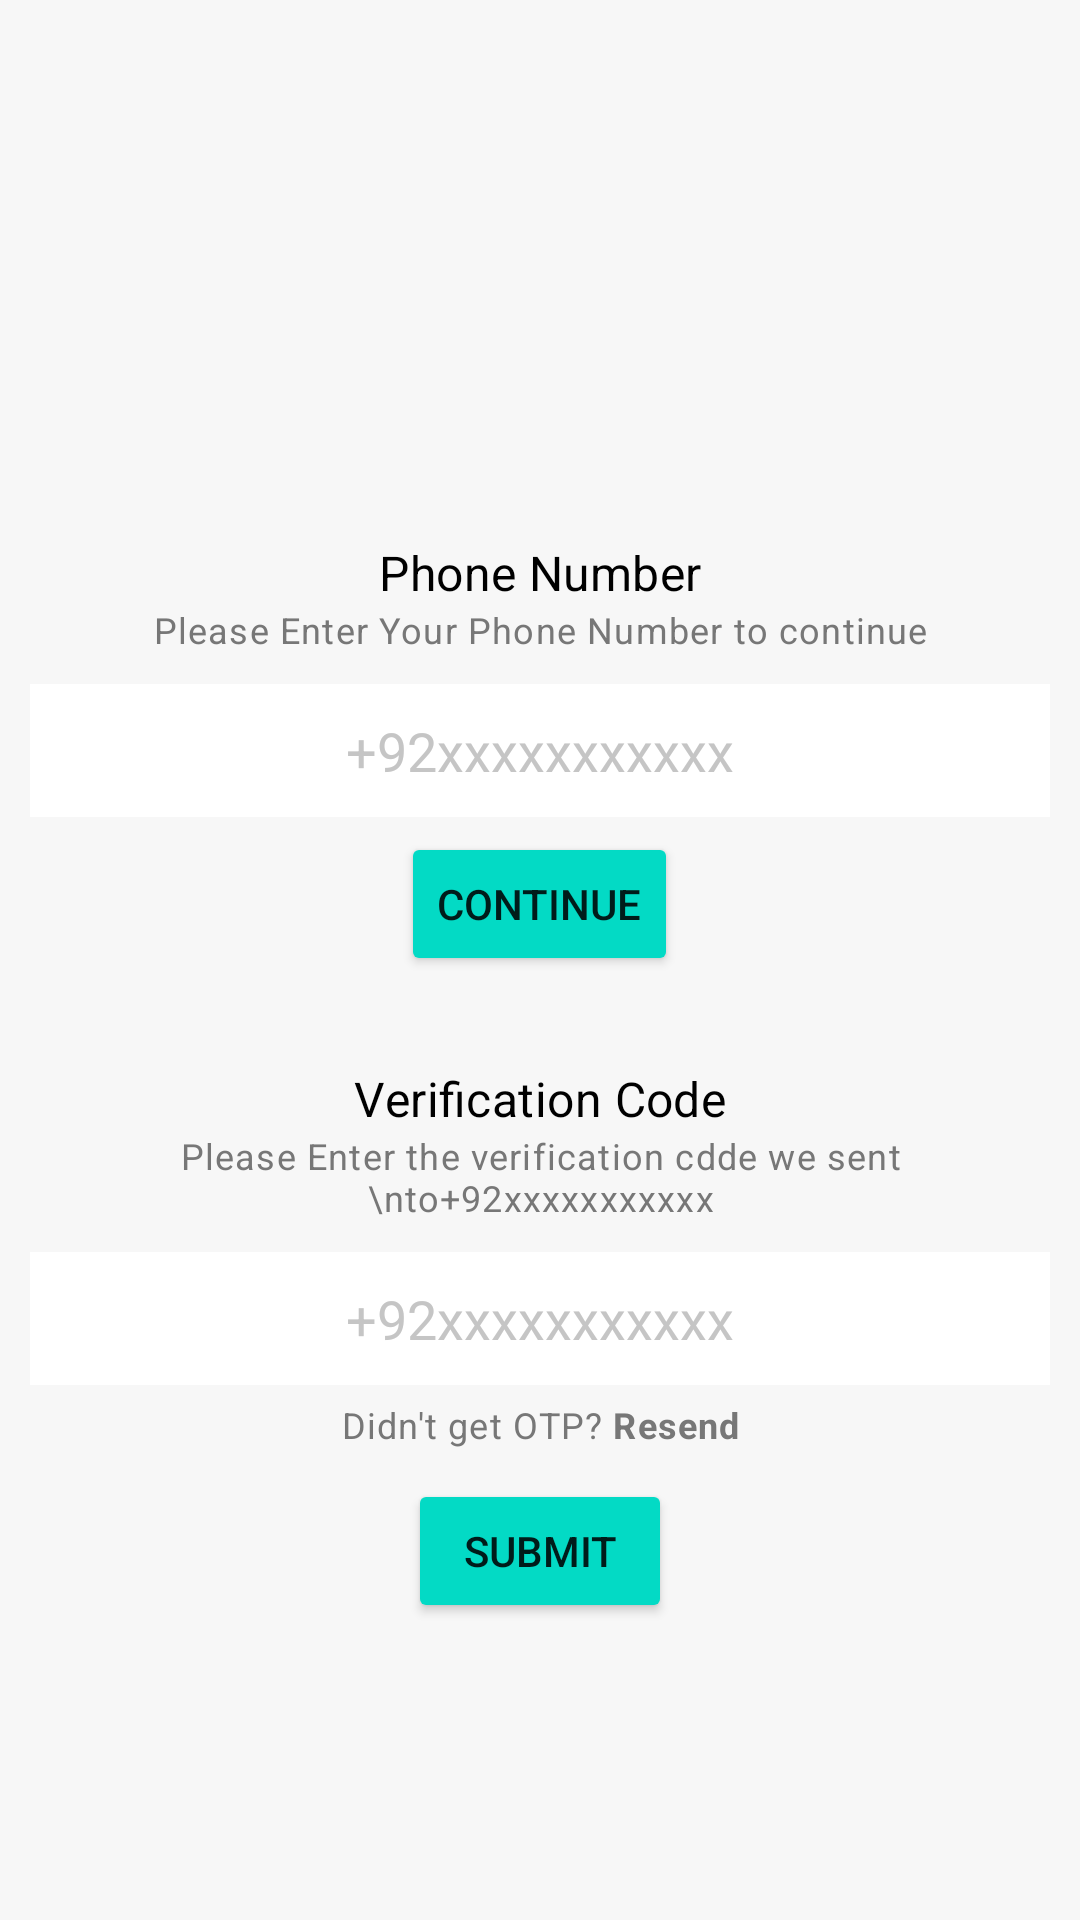

This screen was rendered from an Android layout file. Write that file and the resources it references.
<!-- AndroidManifest.xml: application theme Theme.FirebasePhoneAuthentication -->
<!-- res/layout/activity_main.xml -->
<?xml version="1.0" encoding="utf-8"?>
<LinearLayout xmlns:android="http://schemas.android.com/apk/res/android"
    xmlns:app="http://schemas.android.com/apk/res-auto"
    xmlns:tools="http://schemas.android.com/tools"
    android:layout_width="match_parent"
    android:layout_height="match_parent"
    android:orientation="vertical"
    android:padding="10dp"
    android:background="#f7f7f7"
    tools:context=".MainActivity">

    <ImageView
        android:id="@+id/iconIv"
        android:layout_width="120dp"
        android:layout_height="120dp"
        android:layout_gravity="center_horizontal"
        android:layout_marginTop="20dp"
        android:src="@drawable/ic_baseline_phone_android_24"/>

    <LinearLayout
        android:id="@+id/phoneLl"
        android:layout_width="match_parent"
        android:layout_height="wrap_content"
        android:layout_marginTop="20dp"
        android:orientation="vertical">

    <TextView
        style="@style/TextAppearance.MaterialComponents.Subtitle1"
        android:layout_width="match_parent"
        android:layout_height="wrap_content"
        android:layout_marginTop="10dp"
        android:text="Phone Number"
        android:textAlignment="center"
        android:textColor="#000"/>
        <TextView
            style="@style/TextAppearance.MaterialComponents.Caption"
            android:layout_width="match_parent"
            android:layout_height="wrap_content"
            android:text="Please Enter Your Phone Number to continue"
            android:textAlignment="center"
            android:textColor="#777777"/>
        <EditText
            android:id="@+id/phoneEt"
            android:layout_width="match_parent"
            android:layout_height="wrap_content"
            android:layout_marginTop="10dp"
            android:background="#fff"
            android:hint="+92xxxxxxxxxxx"
            android:inputType="phone"
            android:padding="10dp"
            android:textAlignment="center"
            android:textColor="#000"
            android:textColorHint="#c5c5c5"/>
        <Button
            android:id="@+id/phoneContinueBtn"
            android:layout_width="wrap_content"
            android:layout_height="wrap_content"
            android:layout_gravity="center_horizontal"
            android:layout_marginTop="5dp"
            android:backgroundTint="@color/teal_200"
            android:text="Continue"/>

    </LinearLayout>

    <LinearLayout
        android:id="@+id/codeLl"
        android:layout_marginTop="20dp"
        android:layout_width="match_parent"
        android:layout_height="wrap_content"
        android:orientation="vertical">

        <TextView
            style="@style/TextAppearance.MaterialComponents.Subtitle1"
            android:layout_width="match_parent"
            android:layout_height="wrap_content"
            android:layout_marginTop="10dp"
            android:text="Verification Code"
            android:textAlignment="center"
            android:textColor="#000"/>
        <TextView
            android:id="@+id/codeSentDescription"
            style="@style/TextAppearance.MaterialComponents.Caption"
            android:layout_width="match_parent"
            android:layout_height="wrap_content"
            android:text="Please Enter the verification cdde we sent \nto+92xxxxxxxxxxx"
            android:textAlignment="center"
            android:textColor="#777777"/>
        <EditText
            android:id="@+id/codeEt"
            android:layout_width="match_parent"
            android:layout_height="wrap_content"
            android:layout_marginTop="10dp"
            android:background="#fff"
            android:hint="+92xxxxxxxxxxx"
            android:inputType="phone"
            android:padding="10dp"
            android:textAlignment="center"
            android:textColor="#000"
            android:textColorHint="#c5c5c5"/>

        <TextView
            android:id="@+id/resendCodeTv"
            android:layout_width="match_parent"
            android:layout_height="wrap_content"
            style="@style/TextAppearance.MaterialComponents.Caption"
            android:padding="5dp"
            android:textAlignment="center"
            android:textColor="#777777"
            android:text="@string/didn_t_get_otp_resend"/>
        <Button
            android:id="@+id/codeSubmitBtn"
            android:layout_width="wrap_content"
            android:layout_height="wrap_content"
            android:layout_gravity="center_horizontal"
            android:layout_marginTop="5dp"
            android:backgroundTint="@color/teal_200"
            android:text="Submit"/>

    </LinearLayout>


</LinearLayout>
<!-- resources referenced by this layout -->
<resources>
  <color name="teal_200">#FF03DAC5</color>
  <string name="didn_t_get_otp_resend">Didn\'t get OTP? <b>Resend</b></string>
  <style name="Theme.FirebasePhoneAuthentication" parent="Theme.MaterialComponents.DayNight.NoActionBar">
          
          <item name="colorPrimary">@color/purple_500</item>
          <item name="colorPrimaryVariant">@color/purple_700</item>
          <item name="colorOnPrimary">@color/white</item>
          
          <item name="colorSecondary">@color/teal_200</item>
          <item name="colorSecondaryVariant">@color/teal_700</item>
          <item name="colorOnSecondary">@color/black</item>
          
          <item name="android:statusBarColor" tools:targetApi="l">@android:color/transparent</item>
          
      </style>
  <color name="purple_500">#FF6200EE</color>
  <color name="purple_700">#FF3700B3</color>
  <color name="white">#FFFFFFFF</color>
  <color name="teal_700">#FF018786</color>
  <color name="black">#FF000000</color>
</resources>
